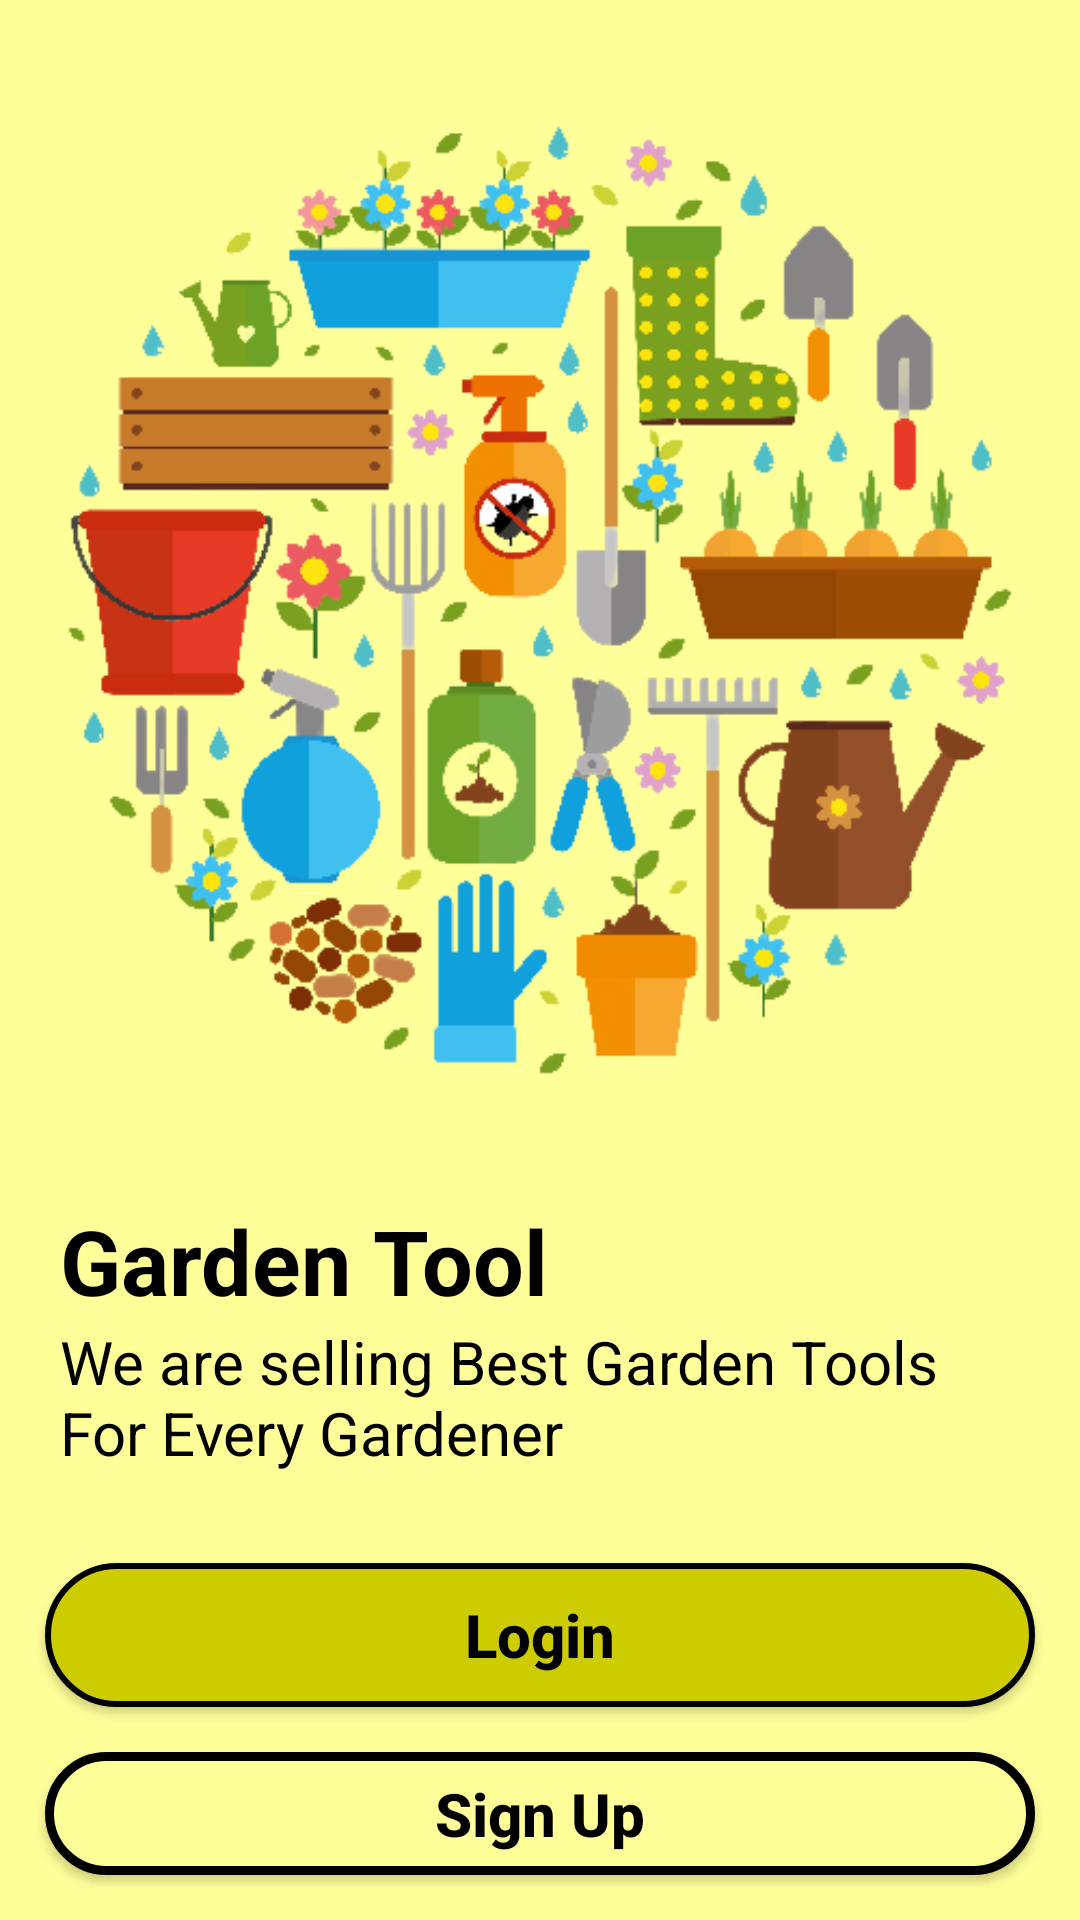

Layout XML and referenced resources for this Android screen:
<!-- AndroidManifest.xml: application theme Theme.Plant_app -->
<!-- res/layout/activity_main.xml -->
<?xml version="1.0" encoding="utf-8"?>
<LinearLayout xmlns:android="http://schemas.android.com/apk/res/android"
    xmlns:app="http://schemas.android.com/apk/res-auto"
    xmlns:tools="http://schemas.android.com/tools"
    android:layout_width="match_parent"
    android:layout_height="match_parent"
    android:orientation="vertical"
    android:background="@color/light_yellow"
    tools:context=".MainActivity">
    <ImageView
        android:layout_width="wrap_content"
        android:layout_height="wrap_content"
        android:src="@drawable/garden"
        android:adjustViewBounds="true"
        android:layout_marginTop="20dp"
        />
    <TextView
        android:layout_width="wrap_content"
        android:layout_height="wrap_content"
        android:text="Garden Tool"
        android:textSize="30dp"
        android:textColor="@color/black"
        android:textStyle="bold"
        android:layout_marginStart="20dp"
        android:layout_marginTop="20dp"/>
    <TextView
    android:layout_width="wrap_content"
    android:layout_height="wrap_content"
    android:text="We are selling Best Garden Tools For Every Gardener"
    android:textSize="20dp"
    android:textColor="@color/black"
    android:layout_marginStart="20dp"
        android:layout_marginEnd="20dp"
        android:layout_marginTop="0dp"/>

    <Button
        android:id="@+id/h_login"
        android:layout_width="match_parent"
        android:layout_height="wrap_content"
        android:layout_marginTop="30dp"
        android:layout_marginStart="15dp"
        android:layout_marginEnd="15dp"
        android:hint="Login"
        android:textColorHint="@color/black"
        android:textStyle="bold"
        android:textSize="20dp"
        android:background="@drawable/button"
        android:layout_gravity="center"
        android:width="150dp"/>
    <Button
        android:id="@+id/h_signup"
        android:layout_width="match_parent"
        android:layout_height="wrap_content"
        android:layout_margin="15dp"
        android:shadowColor="@color/black"
        android:hint="Sign Up"
        android:textStyle="bold"
        android:textColorHint="@color/black"
        android:textSize="20dp"
        android:layout_gravity="center"
        android:background="@drawable/btn_bg"
        android:width="150dp"/>

</LinearLayout>
<!-- resources referenced by this layout -->
<resources>
  <color name="black">#FF000000</color>
  <color name="light_yellow">#FFFF99</color>
  <!-- drawable btn_bg (drawable) -->
  <?xml version="1.0" encoding="utf-8"?>
  <shape xmlns:android="http://schemas.android.com/apk/res/android" android:shape="rectangle">
      <solid android:color="@color/light_yellow"/>
      <stroke android:width="3dp" />
      <corners android:radius="30dp"/>
  </shape>
  <!-- drawable button (drawable) -->
  <?xml version="1.0" encoding="utf-8"?>
  <shape xmlns:android="http://schemas.android.com/apk/res/android" android:shape="rectangle" >
      <solid android:color="@color/yellow"/>
      <stroke android:width="2dp" android:color="@color/black"/>
      <corners android:radius="30dp"/>
  </shape>
  <!-- drawable garden: png bitmap (drawable, 79477 bytes) -->
  <style name="Theme.Plant_app" parent="Theme.MaterialComponents.DayNight.NoActionBar">
          
          <item name="colorPrimary">#CCCC00</item>
          <item name="colorPrimaryVariant">#FFFF66</item>
          <item name="colorOnPrimary">@color/white</item>
          
          <item name="colorSecondary">@color/teal_200</item>
          <item name="colorSecondaryVariant">@color/teal_700</item>
          <item name="colorOnSecondary">@color/black</item>
          
          <item name="android:statusBarColor">?attr/colorPrimaryVariant</item>
          
      </style>
  <color name="yellow">#CCCC00</color>
  <color name="white">#FFFFFFFF</color>
  <color name="teal_200">#CCCC00</color>
  <color name="teal_700">#FF018786</color>
</resources>
